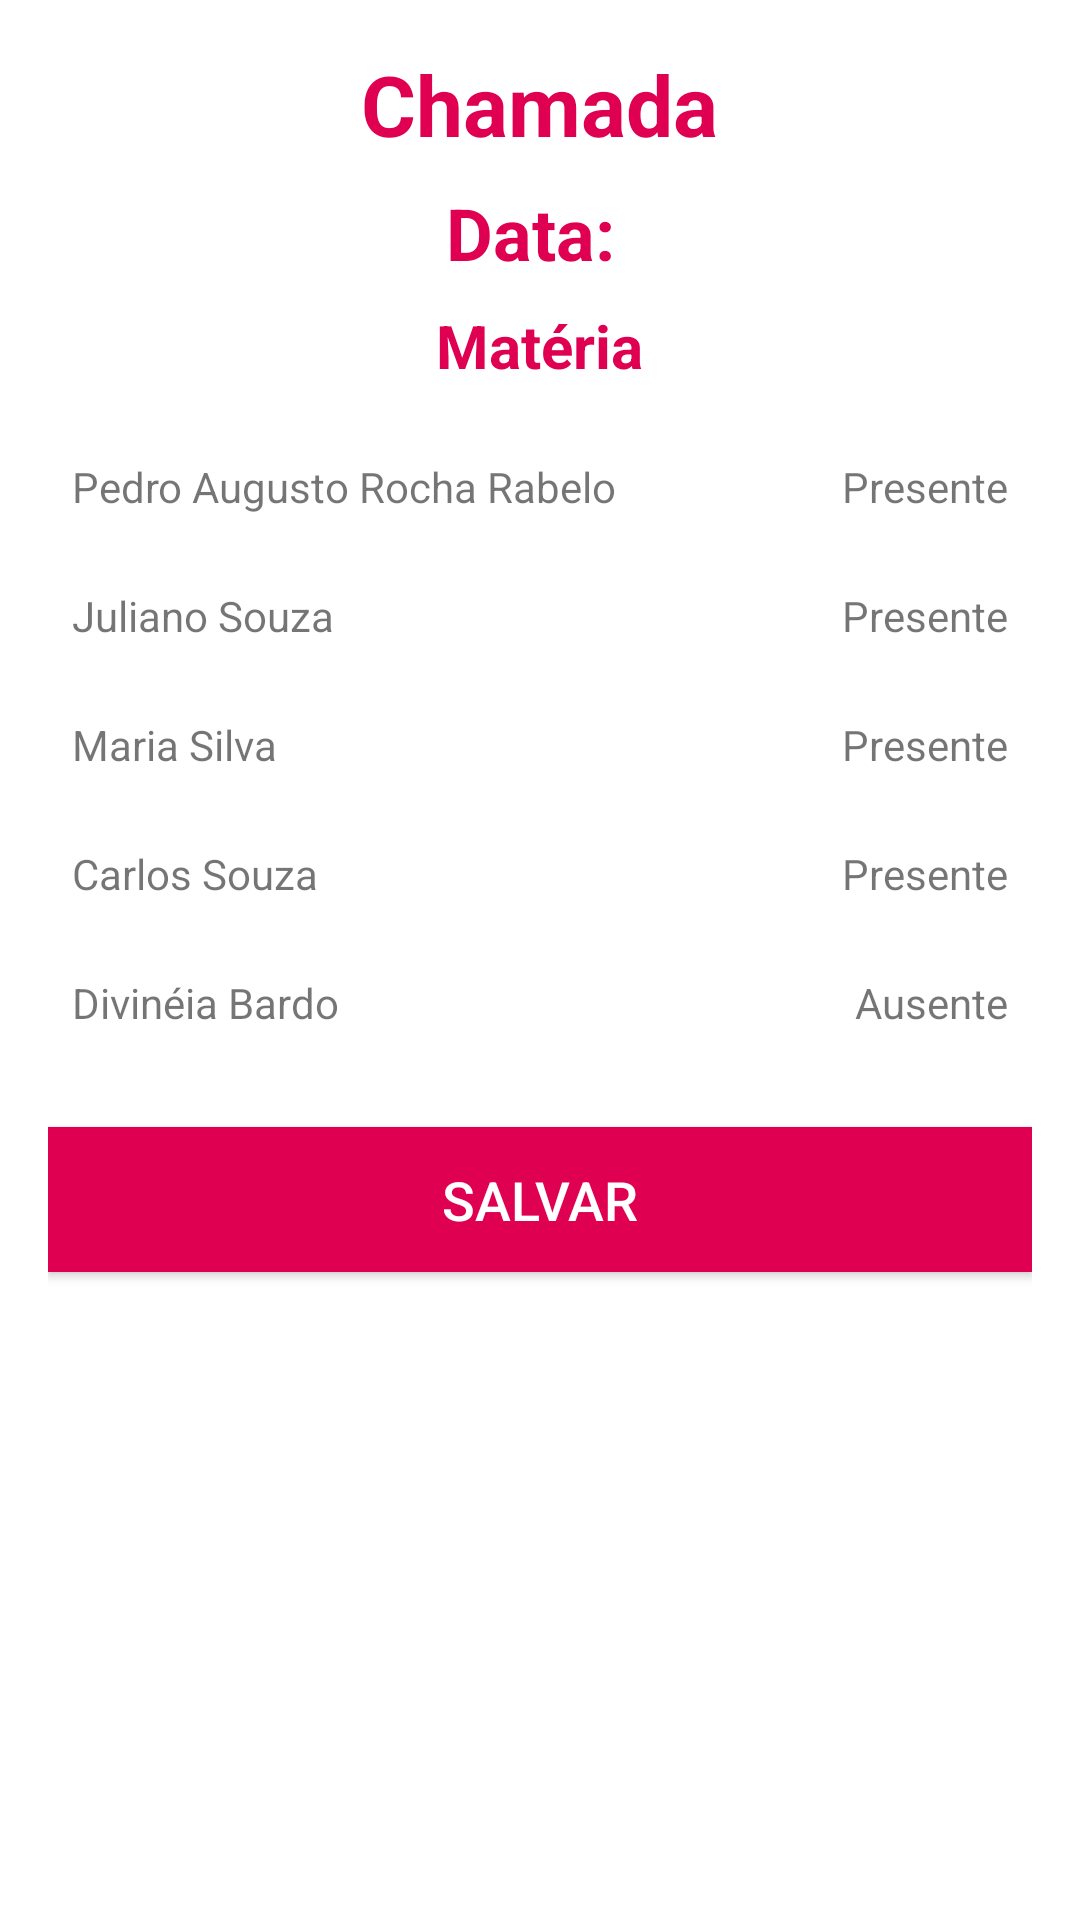

The Android layout XML behind this screen, and the referenced resources:
<!-- AndroidManifest.xml: application theme Theme.EGrade -->
<!-- res/layout/activity_professor_attendance.xml -->
<?xml version="1.0" encoding="utf-8"?>
<LinearLayout xmlns:android="http://schemas.android.com/apk/res/android"
    android:layout_width="match_parent"
    android:layout_height="match_parent"
    android:orientation="vertical"
    android:padding="16dp"
    android:gravity="center_horizontal">

    <TextView
        android:id="@+id/title"
        android:layout_width="wrap_content"
        android:layout_height="wrap_content"
        android:text="Chamada"
        android:textColor="@color/pink"
        android:textSize="28sp"
        android:textStyle="bold"
        android:layout_marginBottom="8dp"
        android:gravity="center"/>

    <TextView
        android:id="@+id/textDate"
        android:layout_width="wrap_content"
        android:layout_height="wrap_content"
        android:text="Data: "
        android:textColor="@color/pink"
        android:textSize="24sp"
        android:textStyle="bold"
        android:layout_marginBottom="8dp"
        android:gravity="center"/>

    <TextView
        android:id="@+id/subjectTitle"
        android:layout_width="wrap_content"
        android:layout_height="wrap_content"
        android:text="Matéria"
        android:textColor="@color/pink"
        android:textSize="20sp"
        android:textStyle="bold"
        android:layout_marginBottom="16dp"
        android:gravity="center"/>

    
    <LinearLayout
        android:layout_width="match_parent"
        android:layout_height="wrap_content"
        android:orientation="horizontal"
        android:layout_marginBottom="8dp">

        <TextView
            android:id="@+id/name1"
            android:layout_width="0dp"
            android:layout_height="wrap_content"
            android:layout_weight="1"
            android:text="Pedro Augusto Rocha Rabelo"
            android:padding="8dp"/>

        <TextView
            android:id="@+id/status1"
            android:layout_width="wrap_content"
            android:layout_height="wrap_content"
            android:text="Presente"
            android:textSize="14sp"
            android:padding="8dp"
            android:layout_gravity="end"/>
    </LinearLayout>

    <LinearLayout
        android:layout_width="match_parent"
        android:layout_height="wrap_content"
        android:orientation="horizontal"
        android:layout_marginBottom="8dp">

        <TextView
            android:id="@+id/name2"
            android:layout_width="0dp"
            android:layout_height="wrap_content"
            android:layout_weight="1"
            android:text="Juliano Souza"
            android:padding="8dp"/>

        <TextView
            android:id="@+id/status2"
            android:layout_width="wrap_content"
            android:layout_height="wrap_content"
            android:text="Presente"
            android:textSize="14sp"
            android:padding="8dp"
            android:layout_gravity="end"/>
    </LinearLayout>

    <LinearLayout
        android:layout_width="match_parent"
        android:layout_height="wrap_content"
        android:orientation="horizontal"
        android:layout_marginBottom="8dp">

        <TextView
            android:id="@+id/name3"
            android:layout_width="0dp"
            android:layout_height="wrap_content"
            android:layout_weight="1"
            android:text="Maria Silva"
            android:padding="8dp"/>

        <TextView
            android:id="@+id/status3"
            android:layout_width="wrap_content"
            android:layout_height="wrap_content"
            android:text="Presente"
            android:textSize="14sp"
            android:padding="8dp"
            android:layout_gravity="end"/>
    </LinearLayout>

    <LinearLayout
        android:layout_width="match_parent"
        android:layout_height="wrap_content"
        android:orientation="horizontal"
        android:layout_marginBottom="8dp">

        <TextView
            android:id="@+id/name4"
            android:layout_width="0dp"
            android:layout_height="wrap_content"
            android:layout_weight="1"
            android:text="Carlos Souza"
            android:padding="8dp"/>

        <TextView
            android:id="@+id/status4"
            android:layout_width="wrap_content"
            android:layout_height="wrap_content"
            android:text="Presente"
            android:textSize="14sp"
            android:padding="8dp"
            android:layout_gravity="end"/>
    </LinearLayout>

    <LinearLayout
        android:layout_width="match_parent"
        android:layout_height="wrap_content"
        android:orientation="horizontal"
        android:layout_marginBottom="8dp">

        <TextView
            android:id="@+id/name5"
            android:layout_width="0dp"
            android:layout_height="wrap_content"
            android:layout_weight="1"
            android:text="Divinéia Bardo"
            android:padding="8dp"/>

        <TextView
            android:id="@+id/status5"
            android:layout_width="wrap_content"
            android:layout_height="wrap_content"
            android:text="Ausente"
            android:textSize="14sp"
            android:padding="8dp"
            android:layout_gravity="end"/>
    </LinearLayout>

    <androidx.recyclerview.widget.RecyclerView
        android:id="@+id/recyclerViewStudents"
        android:layout_width="match_parent"
        android:layout_height="0dp"
        android:visibility="gone"
        android:layout_weight="1" />

    <Button
        android:id="@+id/buttonSave"
        android:layout_width="match_parent"
        android:layout_height="wrap_content"
        android:text="Salvar"
        android:background="@color/pink"
        android:textColor="@android:color/white"
        android:textSize="18sp"
        android:layout_marginTop="16dp"
        android:padding="12dp"/>
</LinearLayout>
<!-- resources referenced by this layout -->
<resources>
  <color name="pink">#E00051</color>
  <style name="Theme.EGrade" parent="Base.Theme.EGrade" />
  <style name="Base.Theme.EGrade" parent="Theme.MaterialComponents.DayNight.NoActionBar">
          
          <item name="colorPrimary">@color/pink</item>
          <item name="colorPrimaryVariant">@color/pink</item>
          <item name="android:statusBarColor">@color/pink</item>
      </style>
</resources>
